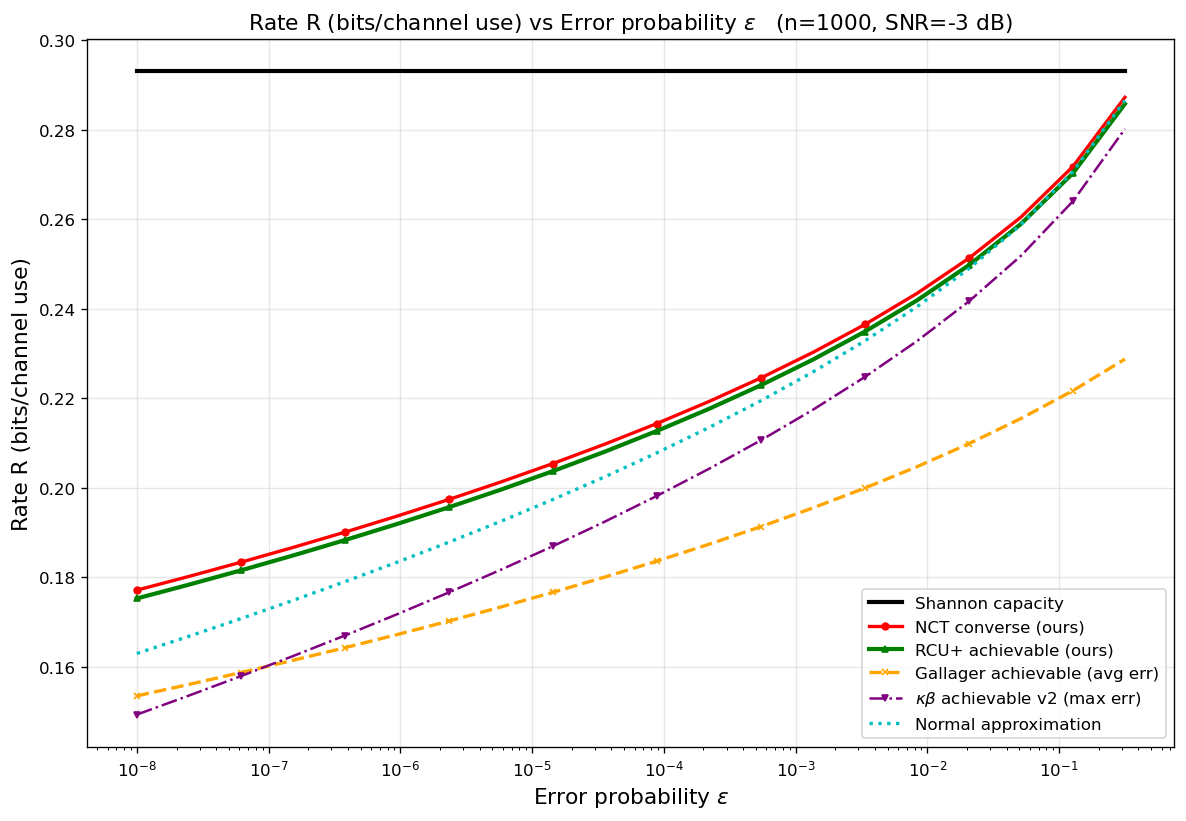

Source data for this figure (header and first rows):
curve, n, snr_db, epsilon, rate_bits
Shannon capacity, 1000, -3, 1e-08, 0.2931
Shannon capacity, 1000, -3, 2.48163e-08, 0.2931
Shannon capacity, 1000, -3, 6.15848e-08, 0.2931
Shannon capacity, 1000, -3, 1.52831e-07, 0.2931
Shannon capacity, 1000, -3, 3.79269e-07, 0.2931
Shannon capacity, 1000, -3, 9.41205e-07, 0.2931
Shannon capacity, 1000, -3, 2.33572e-06, 0.2931
Shannon capacity, 1000, -3, 5.79639e-06, 0.2931
Shannon capacity, 1000, -3, 1.43845e-05, 0.2931
Shannon capacity, 1000, -3, 3.5697e-05, 0.2931
Shannon capacity, 1000, -3, 8.85867e-05, 0.2931
Shannon capacity, 1000, -3, 0.0002198, 0.2931
Shannon capacity, 1000, -3, 0.0005456, 0.2931
Shannon capacity, 1000, -3, 0.001354, 0.2931
Shannon capacity, 1000, -3, 0.00336, 0.2931
Shannon capacity, 1000, -3, 0.008338, 0.2931
Shannon capacity, 1000, -3, 0.02069, 0.2931
Shannon capacity, 1000, -3, 0.05135, 0.2931
Shannon capacity, 1000, -3, 0.1274, 0.2931
Shannon capacity, 1000, -3, 0.3162, 0.2931
NCT converse (ours), 1000, -3, 1e-08, 0.1772
NCT converse (ours), 1000, -3, 2.48163e-08, 0.1802
NCT converse (ours), 1000, -3, 6.15848e-08, 0.1834
NCT converse (ours), 1000, -3, 1.52831e-07, 0.1867
NCT converse (ours), 1000, -3, 3.79269e-07, 0.1901
NCT converse (ours), 1000, -3, 9.41205e-07, 0.1937
NCT converse (ours), 1000, -3, 2.33572e-06, 0.1974
NCT converse (ours), 1000, -3, 5.79639e-06, 0.2013
NCT converse (ours), 1000, -3, 1.43845e-05, 0.2054
NCT converse (ours), 1000, -3, 3.5697e-05, 0.2098
NCT converse (ours), 1000, -3, 8.85867e-05, 0.2144
NCT converse (ours), 1000, -3, 0.0002198, 0.2193
NCT converse (ours), 1000, -3, 0.0005456, 0.2245
NCT converse (ours), 1000, -3, 0.001354, 0.2302
NCT converse (ours), 1000, -3, 0.00336, 0.2365
NCT converse (ours), 1000, -3, 0.008338, 0.2434
NCT converse (ours), 1000, -3, 0.02069, 0.2513
NCT converse (ours), 1000, -3, 0.05135, 0.2605
NCT converse (ours), 1000, -3, 0.1274, 0.2718
NCT converse (ours), 1000, -3, 0.3162, 0.2872
RCU+ achievable (ours), 1000, -3, 1e-08, 0.1753
RCU+ achievable (ours), 1000, -3, 2.48163e-08, 0.1784
RCU+ achievable (ours), 1000, -3, 6.15848e-08, 0.1816
RCU+ achievable (ours), 1000, -3, 1.52831e-07, 0.1849
RCU+ achievable (ours), 1000, -3, 3.79269e-07, 0.1883
RCU+ achievable (ours), 1000, -3, 9.41205e-07, 0.1919
RCU+ achievable (ours), 1000, -3, 2.33572e-06, 0.1957
RCU+ achievable (ours), 1000, -3, 5.79639e-06, 0.1996
RCU+ achievable (ours), 1000, -3, 1.43845e-05, 0.2037
RCU+ achievable (ours), 1000, -3, 3.5697e-05, 0.2081
RCU+ achievable (ours), 1000, -3, 8.85867e-05, 0.2127
RCU+ achievable (ours), 1000, -3, 0.0002198, 0.2176
RCU+ achievable (ours), 1000, -3, 0.0005456, 0.2229
RCU+ achievable (ours), 1000, -3, 0.001354, 0.2286
RCU+ achievable (ours), 1000, -3, 0.00336, 0.2349
RCU+ achievable (ours), 1000, -3, 0.008338, 0.2419
RCU+ achievable (ours), 1000, -3, 0.02069, 0.2497
RCU+ achievable (ours), 1000, -3, 0.05135, 0.2589
RCU+ achievable (ours), 1000, -3, 0.1274, 0.2703
RCU+ achievable (ours), 1000, -3, 0.3162, 0.2858
... 60 more rows
